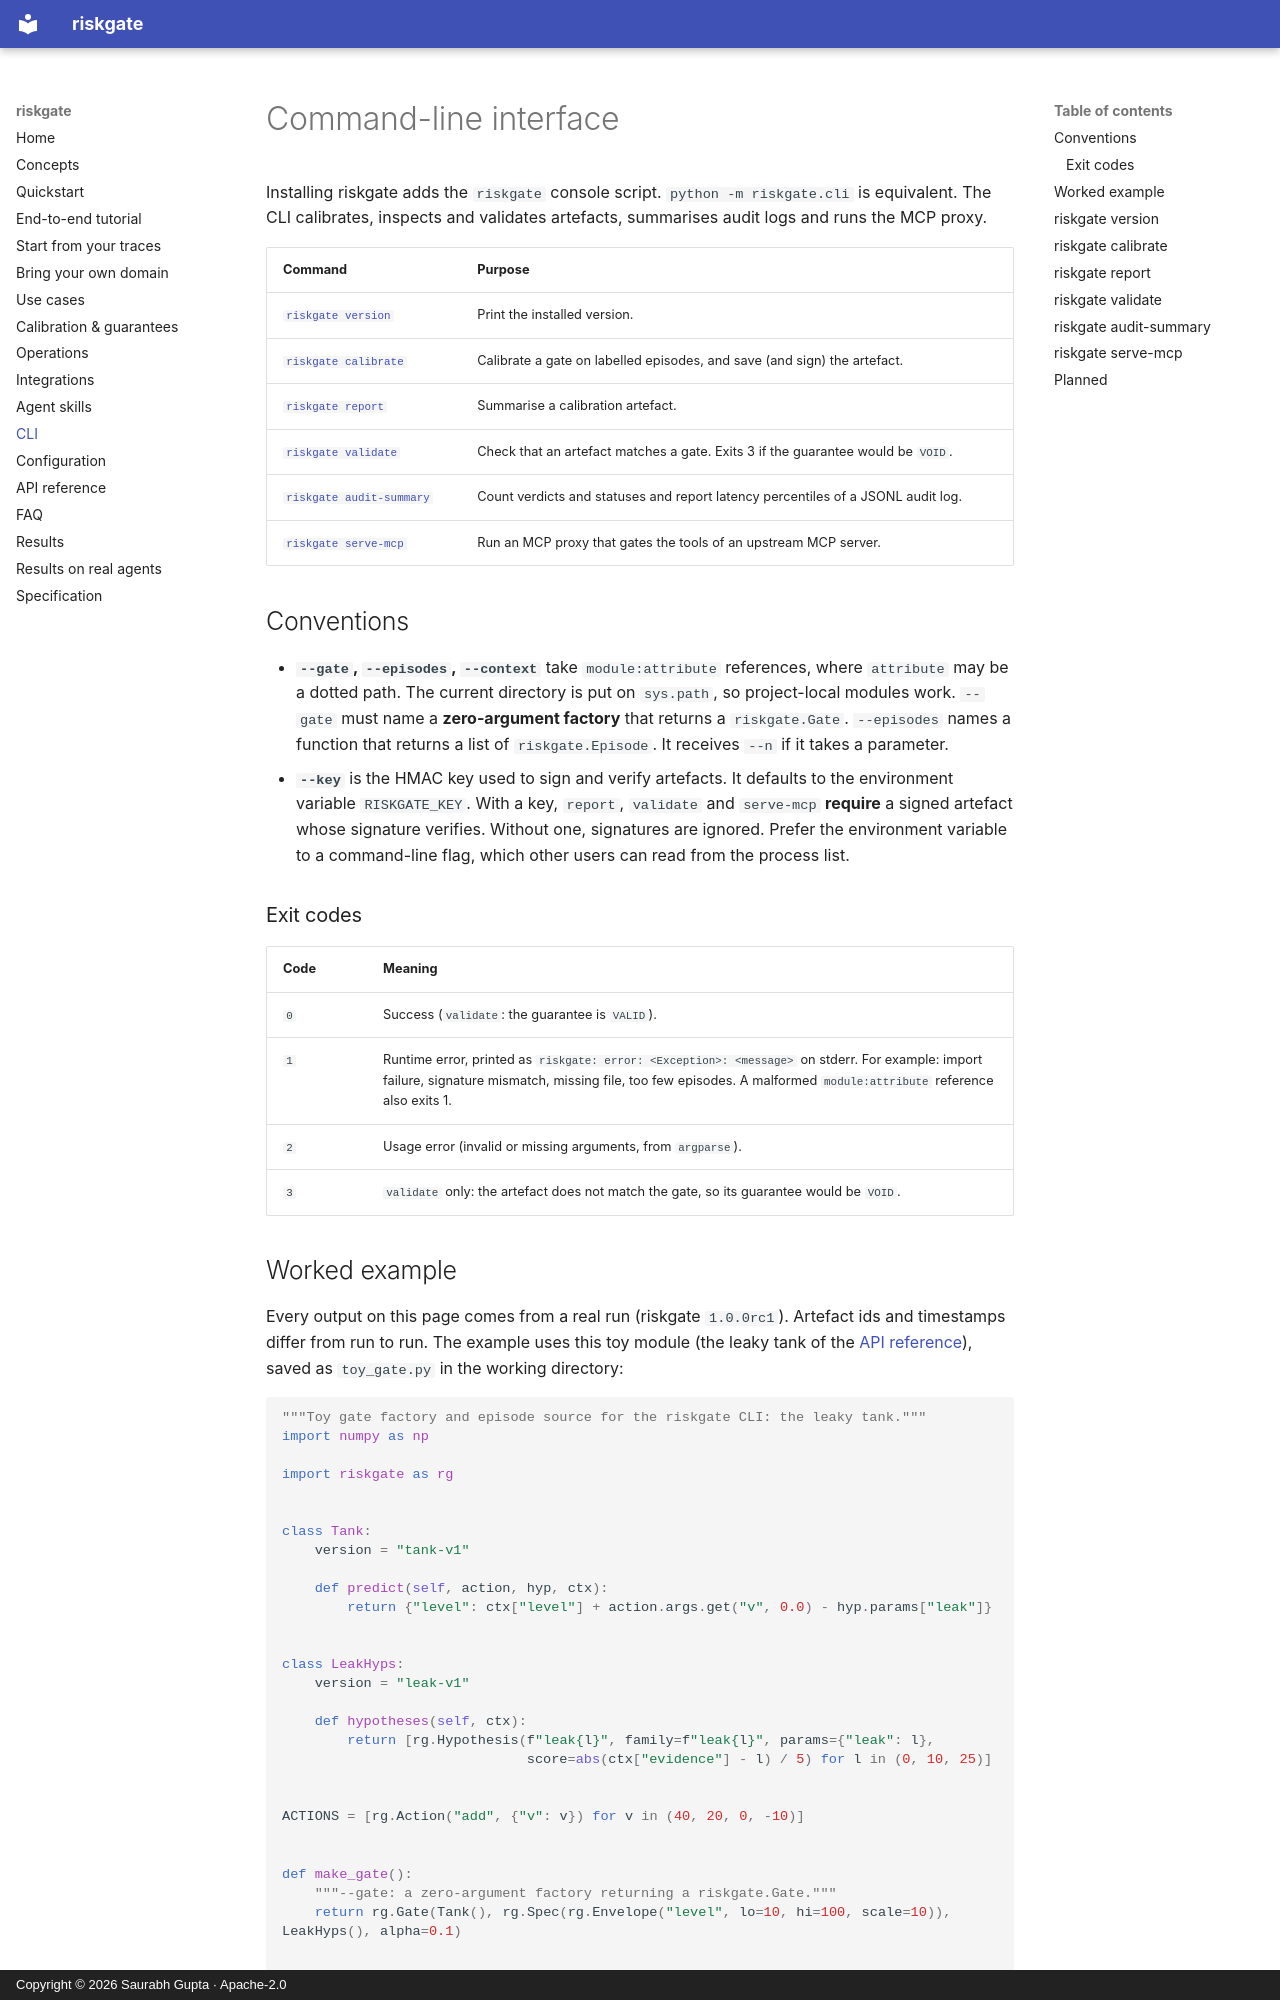

repository: reallysaurabh/riskgate · page: cli/index.html · generator: mkdocs · copyright: Copyright © 2026 Saurabh Gupta · Apache-2.0

# Command-line interface

Installing riskgate adds the `riskgate` console script. `python -m riskgate.cli` is equivalent. The CLI calibrates, inspects and validates artefacts, summarises audit logs and runs the MCP proxy.

| Command | Purpose |
|---|---|
| [`riskgate version`](#riskgate-version) | Print the installed version. |
| [`riskgate calibrate`](#riskgate-calibrate) | Calibrate a gate on labelled episodes, and save (and sign) the artefact. |
| [`riskgate report`](#riskgate-report) | Summarise a calibration artefact. |
| [`riskgate validate`](#riskgate-validate) | Check that an artefact matches a gate. Exits 3 if the guarantee would be `VOID`. |
| [`riskgate audit-summary`](#riskgate-audit-summary) | Count verdicts and statuses and report latency percentiles of a JSONL audit log. |
| [`riskgate serve-mcp`](#riskgate-serve-mcp) | Run an MCP proxy that gates the tools of an upstream MCP server. |

## Conventions

- **`--gate`, `--episodes`, `--context`** take `module:attribute` references, where `attribute` may be a dotted path. The current directory is put on `sys.path`, so project-local modules work. `--gate` must name a **zero-argument factory** that returns a `riskgate.Gate`. `--episodes` names a function that returns a list of `riskgate.Episode`. It receives `--n` if it takes a parameter.
- **`--key`** is the HMAC key used to sign and verify artefacts. It defaults to the environment variable `RISKGATE_KEY`. With a key, `report`, `validate` and `serve-mcp` **require** a signed artefact whose signature verifies. Without one, signatures are ignored. Prefer the environment variable to a command-line flag, which other users can read from the process list.

### Exit codes

| Code | Meaning |
|---|---|
| `0` | Success (`validate`: the guarantee is `VALID`). |
| `1` | Runtime error, printed as `riskgate: error: <Exception>: <message>` on stderr. For example: import failure, signature mismatch, missing file, too few episodes. A malformed `module:attribute` reference also exits 1. |
| `2` | Usage error (invalid or missing arguments, from `argparse`). |
| `3` | `validate` only: the artefact does not match the gate, so its guarantee would be `VOID`. |
